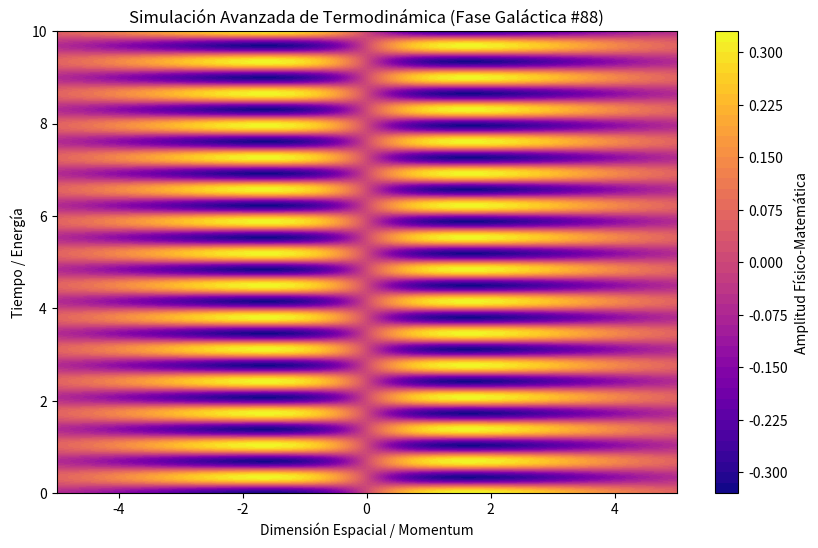

Write the Python code that produced this figure.
%matplotlib inline
# Simulación Galáctica: Termodinámica - Variante 88
import numpy as np
import matplotlib.pyplot as plt

# Parámetros Físicos Aleatorios
param_1 = 0.477
param_2 = 9.081
param_3 = 0.479

t = np.linspace(0, 10, 500)
x = np.linspace(-5, 5, 500)
X, T = np.meshgrid(x, t)

# Ecuación Base (Avanzada)
Z = np.sin(X * param_1) * np.cos(T * param_2) * np.exp(-np.abs(X) * param_3)

plt.figure(figsize=(10, 6))
plt.contourf(X, T, Z, 50, cmap='plasma')
plt.colorbar(label='Amplitud Físico-Matemática')
plt.title(r'Simulación Avanzada de Termodinámica (Fase Galáctica #88)')
plt.xlabel('Dimensión Espacial / Momentum')
plt.ylabel('Tiempo / Energía')
plt.show()
